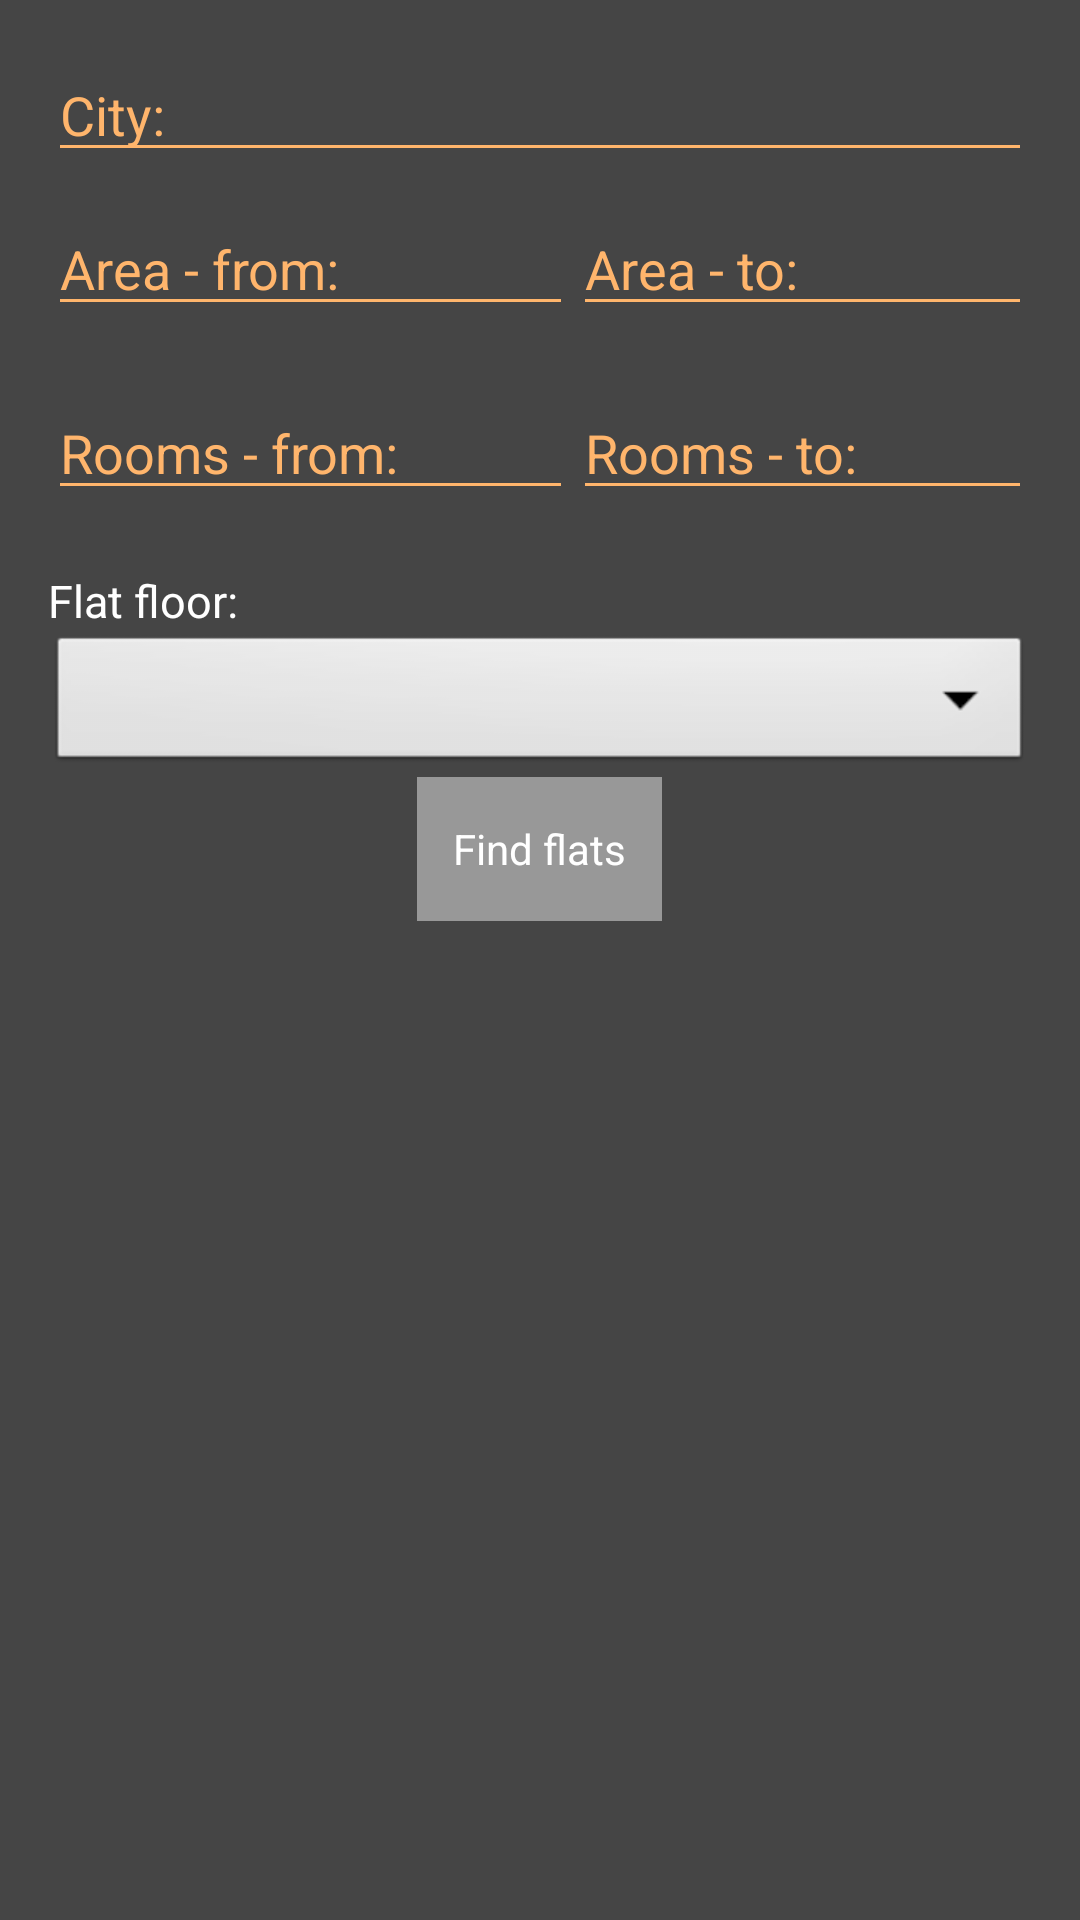

Write the Android layout XML for this screen, with the resource values it uses.
<!-- AndroidManifest.xml: application theme AppTheme -->
<!-- res/layout/activity_flat_search.xml -->
<LinearLayout xmlns:android="http://schemas.android.com/apk/res/android"
    xmlns:tools="http://schemas.android.com/tools"
    android:layout_width="match_parent"
    android:layout_height="match_parent"
    android:gravity="center_horizontal"
    android:orientation="vertical"
    android:padding="@dimen/activityPadding"
    tools:context="myst.developersystem.FlatSearchActivity">

    <EditText
        android:id="@+id/city"
        android:layout_width="match_parent"
        android:layout_height="wrap_content"
        android:layout_marginBottom="@dimen/smallMargin"
        android:inputType="text"
        android:maxLines="1"
        android:imeOptions="actionNext"
        android:hint="@string/hint_search_city"/>

    <TableLayout
        android:layout_width="match_parent"
        android:layout_height="wrap_content">

        <TableRow
            android:layout_marginBottom="@dimen/smallMargin">
            <EditText
                android:id="@+id/areaFrom"
                style="@style/TableCellDefault"
                android:layout_width="match_parent"
                android:layout_height="wrap_content"
                android:layout_marginBottom="@dimen/smallMargin"
                android:inputType="text"
                android:maxLines="1"
                android:imeOptions="actionNext"
                android:hint="@string/hint_search_area_from"/>
            <EditText
                android:id="@+id/areaTo"
                style="@style/TableCellDefault"
                android:layout_width="match_parent"
                android:layout_height="wrap_content"
                android:layout_marginBottom="@dimen/smallMargin"
                android:inputType="text"
                android:maxLines="1"
                android:imeOptions="actionNext"
                android:hint="@string/hint_search_area_to"/>
        </TableRow>

        <TableRow
            android:layout_marginBottom="@dimen/smallMargin">
            <EditText
                android:id="@+id/roomsFrom"
                style="@style/TableCellDefault"
                android:layout_width="match_parent"
                android:layout_height="wrap_content"
                android:layout_marginBottom="@dimen/smallMargin"
                android:inputType="text"
                android:maxLines="1"
                android:imeOptions="actionNext"
                android:hint="@string/hint_search_rooms_from"/>
            <EditText
                android:id="@+id/roomsTo"
                style="@style/TableCellDefault"
                android:layout_width="match_parent"
                android:layout_height="wrap_content"
                android:layout_marginBottom="@dimen/smallMargin"
                android:inputType="text"
                android:maxLines="1"
                android:imeOptions="actionNext"
                android:hint="@string/hint_search_rooms_to"/>
        </TableRow>

    </TableLayout>

    <TextView
        android:layout_width="match_parent"
        android:layout_height="wrap_content"
        android:text="@string/hint_flat_floor"/>

    <Spinner
        android:id="@+id/floor"
        android:layout_width="match_parent"
        android:layout_height="wrap_content"
        android:background="@android:drawable/btn_dropdown"
        android:spinnerMode="dropdown" />

    <Button
        android:id="@+id/searchButton"
        android:layout_width="wrap_content"
        android:layout_height="wrap_content"
        android:layout_alignParentBottom="true"
        android:layout_centerInParent="true"
        android:text="@string/button_search"/>

</LinearLayout>
<!-- resources referenced by this layout -->
<resources>
  <dimen name="activityPadding">16dp</dimen>
  <dimen name="smallMargin">10dp</dimen>
  <string name="button_search">Find flats</string>
  <string name="hint_flat_floor">Flat floor:</string>
  <string name="hint_search_area_from">Area - from:</string>
  <string name="hint_search_area_to">Area - to:</string>
  <string name="hint_search_city">City:</string>
  <string name="hint_search_rooms_from">Rooms - from:</string>
  <string name="hint_search_rooms_to">Rooms - to:</string>
  <style name="TableCellDefault">
          <item name="android:layout_width">@dimen/tableCellWidth</item>
          <item name="android:layout_height">wrap_content</item>
          <item name="android:layout_weight">1</item>
      </style>
  <style name="AppTheme" parent="Theme.AppCompat.Light.DarkActionBar">
          
          <item name="colorPrimary">@color/actionBarBackground</item>
          <item name="colorPrimaryDark">@color/toolBarBackground</item>
          <item name="colorAccent">@color/colorActive</item>
          <item name="android:windowBackground">@color/windowBackground</item>
  
          
          <item name="android:colorControlNormal">@color/colorAccent</item>
          <item name="android:colorControlActivated">@color/colorPrimary</item>
          <item name="android:textColorHint">@color/colorAccent</item>
          <item name="android:editTextColor">@color/colorPrimary</item>
  
          
          <item name="android:buttonStyle">@style/ButtonDefault</item>
  
          
          <item name="android:textViewStyle">@style/TextViewDefault</item>
      </style>
  <dimen name="tableCellWidth">0dp</dimen>
  <color name="actionBarBackground">@color/colorPrimary</color>
  <color name="toolBarBackground">@color/colorUtility</color>
  <color name="colorActive">#ff0000</color>
  <color name="windowBackground">@color/backgroundPrimary</color>
  <color name="colorAccent">#ffb56c</color>
  <color name="colorPrimary">#e27f1e</color>
  <style name="ButtonDefault" parent="Widget.AppCompat.Light.ActionButton">
          <item name="android:textColor">@color/buttonLabel</item>
          <item name="android:background">@color/buttonBackground</item>
      </style>
  <style name="TextViewDefault">
          <item name="android:textColor">@color/buttonLabel</item>
          <item name="android:textSize">15sp</item>
      </style>
  <color name="colorUtility">#000000</color>
  <color name="backgroundPrimary">#454545</color>
  <color name="buttonLabel">@color/textPrimary</color>
  <color name="buttonBackground">@color/backgroundSecondary</color>
  <color name="textPrimary">#ffffff</color>
  <color name="backgroundSecondary">#989898</color>
</resources>
